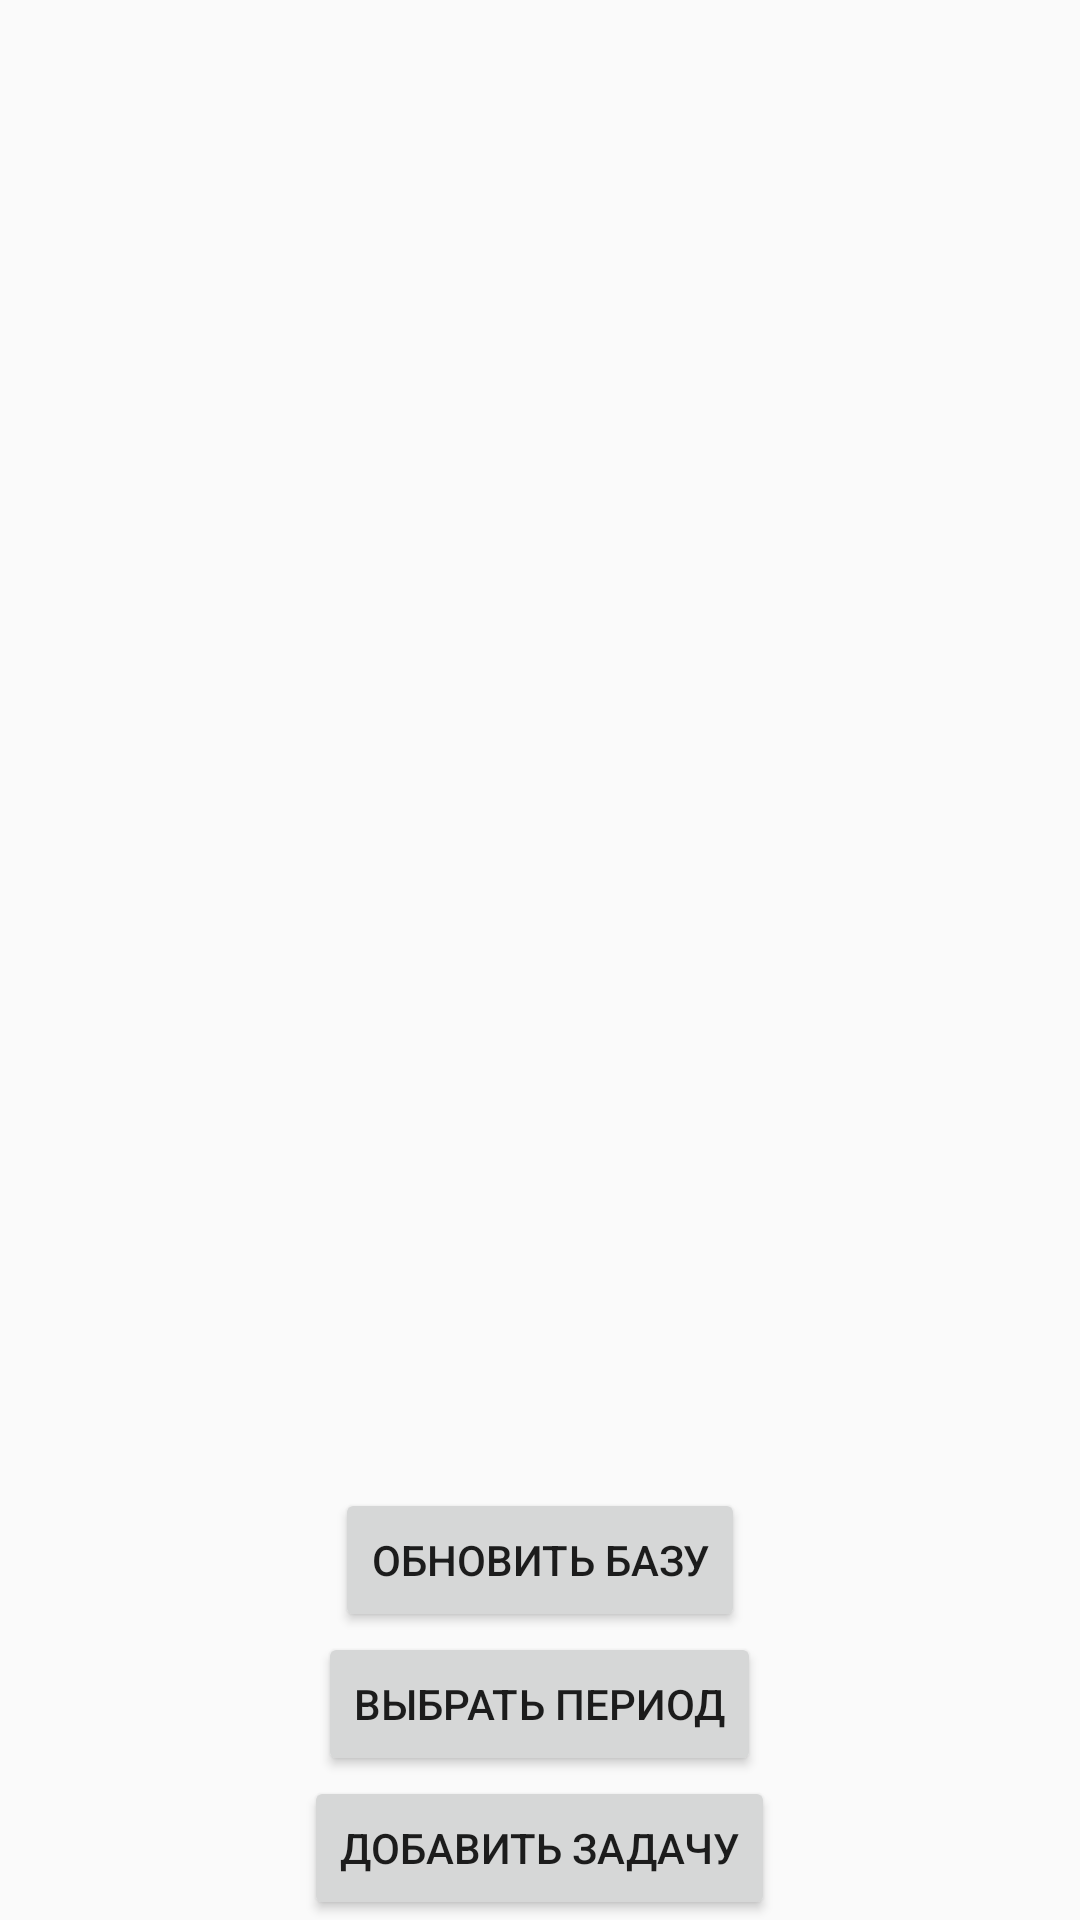

Android layout source for this screen:
<!-- AndroidManifest.xml: activity theme Theme.Pr3224 -->
<!-- res/layout/fragment_main.xml -->
<?xml version="1.0" encoding="utf-8"?>
<androidx.constraintlayout.widget.ConstraintLayout xmlns:android="http://schemas.android.com/apk/res/android"
    xmlns:app="http://schemas.android.com/apk/res-auto"
    android:layout_width="match_parent"
    xmlns:tools="http://schemas.android.com/tools"
    android:id="@+id/Main"
    android:layout_height="match_parent">

    
    <androidx.recyclerview.widget.RecyclerView
        android:textAlignment="center"
        android:id="@+id/recyclerView"

        android:layout_width="match_parent"
        android:layout_height="wrap_content"/>



    <LinearLayout
        android:id="@+id/linearLayout"
        android:layout_width="0dp"
        android:layout_height="wrap_content"
        android:orientation="vertical"
        app:layout_constraintBottom_toBottomOf="parent"
        app:layout_constraintStart_toStartOf="parent"
        app:layout_constraintEnd_toEndOf="parent">
        <Button
            android:layout_width="wrap_content"
            android:layout_height="wrap_content"
            android:text="Обновить базу"
            android:layout_gravity="center_horizontal"
            android:id="@+id/update"/>
        <Button
            android:id="@+id/selectPeriodButton"
            android:layout_width="wrap_content"
            android:layout_gravity="center_horizontal"
            android:layout_height="wrap_content"
            android:text="Выбрать период" />

        <Button
            android:id="@+id/newTask"
            android:layout_gravity="center_horizontal"
            android:layout_width="wrap_content"
            android:layout_height="wrap_content"
            android:text="Добавить задачу"/>
    </LinearLayout>
</androidx.constraintlayout.widget.ConstraintLayout>
<!-- resources referenced by this layout -->
<resources>
  <style name="Theme.Pr3224" parent="Theme.AppCompat.DayNight.DarkActionBar" />
</resources>
